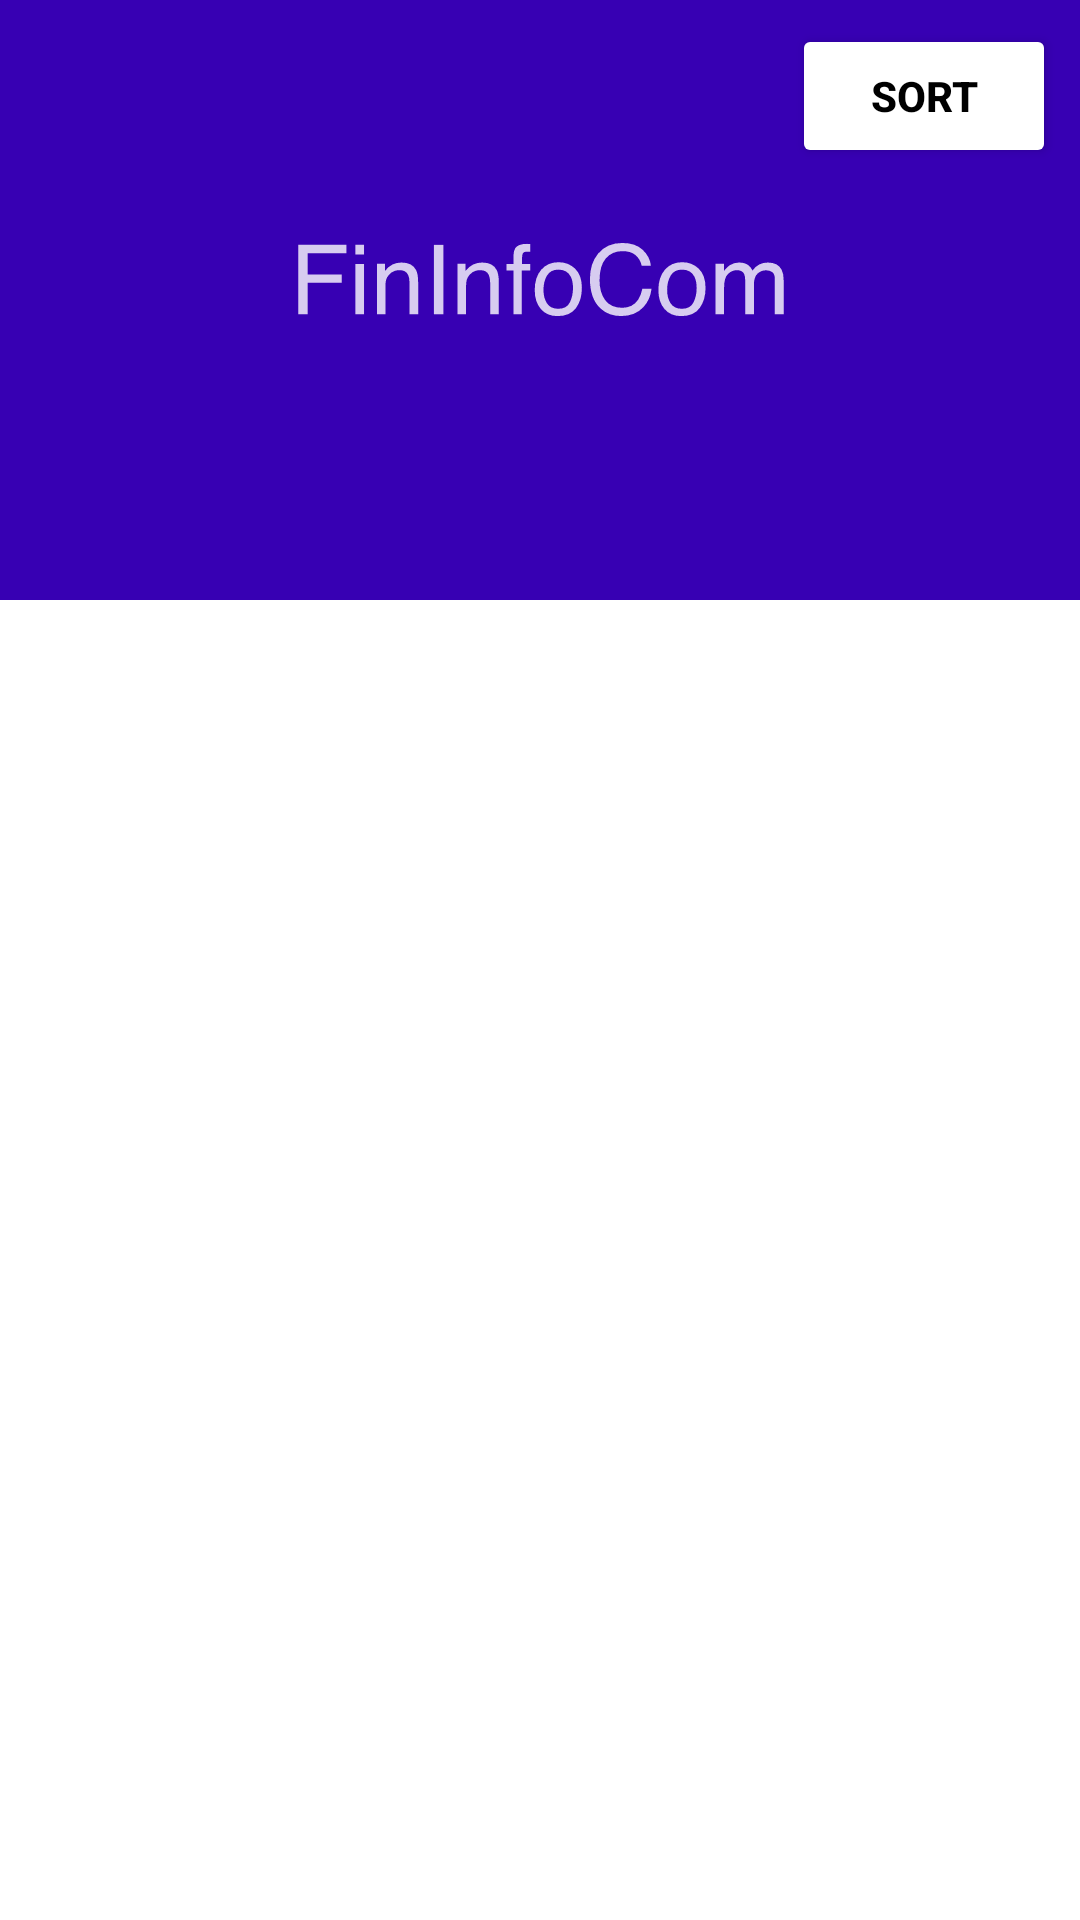

Reconstruct the res/layout file that produces this screen, plus the resources it refers to.
<!-- AndroidManifest.xml: application theme Theme.FinInfocomAssignment -->
<!-- res/layout/fragment_home.xml -->
<?xml version="1.0" encoding="utf-8"?>
<layout xmlns:android="http://schemas.android.com/apk/res/android"
    xmlns:tools="http://schemas.android.com/tools"
    xmlns:app="http://schemas.android.com/apk/res-auto">

    <data>
        <variable
            name="viewModel"
            type="com.appbin.fininfocomassignment.ui.home.HomeViewModel" />
    </data>

    <androidx.constraintlayout.widget.ConstraintLayout
        android:layout_width="match_parent"
        android:layout_height="match_parent"
        tools:context=".ui.home.Home">

        <ImageView
            android:id="@+id/brandImage"
            android:layout_width="match_parent"
            android:layout_height="200dp"
            android:src="@drawable/ic_action_name"
            android:background="@color/purple_700"
            app:layout_constraintTop_toTopOf="parent"
            tools:ignore="ContentDescription" />

        <Button
            app:layout_constraintTop_toTopOf="parent"
            app:layout_constraintEnd_toEndOf="parent"
            android:layout_margin="8dp"
            android:id="@+id/button"
            android:backgroundTint="@color/white"
            android:textStyle="bold"
            android:text="Sort"
            android:onClick="@{() -> viewModel.sortClicked()}"
            android:textColor="@color/black"
            android:layout_width="wrap_content"
            android:layout_height="wrap_content"/>

        <androidx.recyclerview.widget.RecyclerView
            android:id="@+id/recyclerView"
            android:layout_width="match_parent"
            android:layout_height="0dp"
            app:layout_constraintTop_toBottomOf="@id/brandImage"
            app:layout_constraintBottom_toBottomOf="parent"
            app:layoutManager="androidx.recyclerview.widget.LinearLayoutManager"
            tools:listitem="@layout/item_user" />


    </androidx.constraintlayout.widget.ConstraintLayout>
</layout>
<!-- res/layout/item_user.xml (included above) -->
<?xml version="1.0" encoding="utf-8"?>
<androidx.cardview.widget.CardView
    xmlns:android="http://schemas.android.com/apk/res/android"
    android:layout_width="match_parent"
    android:layout_height="wrap_content"
    android:layout_margin="8dp"
    app:cardCornerRadius="4dp"
    app:cardElevation="4dp"
    xmlns:app="http://schemas.android.com/apk/res-auto">

    <androidx.constraintlayout.widget.ConstraintLayout
        android:layout_width="match_parent"
        android:layout_height="wrap_content">

        <com.google.android.material.textview.MaterialTextView
            android:id="@+id/name_text"
            android:layout_width="0dp"
            app:layout_constraintRight_toRightOf="parent"
            android:layout_height="wrap_content"
            app:layout_constraintLeft_toLeftOf="parent"
            app:layout_constraintTop_toTopOf="parent"
            android:textColor="@color/black"
            android:textSize="14sp"
            android:maxLines="1"
            android:ellipsize="end"
            android:layout_marginStart="8dp"
            android:paddingStart="4dp"
            android:paddingEnd="4dp"
            android:visibility="visible" />

        <com.google.android.material.textview.MaterialTextView
            android:id="@+id/number_text"
            android:layout_width="0dp"
            android:layout_height="wrap_content"
            app:layout_constraintEnd_toEndOf="parent"
            app:layout_constraintTop_toBottomOf="@id/name_text"
            app:layout_constraintStart_toStartOf="@id/name_text"
            android:paddingEnd="4dp"
            android:paddingStart="4dp"
            android:textColor="@color/black"
            android:textSize="14sp"/>

        <com.google.android.material.textview.MaterialTextView
            android:id="@+id/address_text"
            android:layout_width="0dp"
            android:layout_height="wrap_content"
            android:paddingStart="4dp"
            android:paddingEnd="4dp"
            android:visibility="visible"
            app:layout_constraintStart_toStartOf="@id/name_text"
            app:layout_constraintTop_toBottomOf="@id/number_text"
            app:layout_constraintBottom_toBottomOf="parent"
            android:textColor="@color/black"
            android:textSize="14sp"/>

    </androidx.constraintlayout.widget.ConstraintLayout>



</androidx.cardview.widget.CardView>
<!-- resources referenced by this layout -->
<resources>
  <!-- drawable ic_action_name: vector/xml drawable (drawable-anydpi, 6315 chars, omitted) -->
  <style name="Theme.FinInfocomAssignment" parent="Theme.MaterialComponents.DayNight.NoActionBar">
          
          <item name="colorPrimary">@color/purple_500</item>
          <item name="colorPrimaryVariant">@color/purple_700</item>
          <item name="colorOnPrimary">@color/white</item>
          
          <item name="colorSecondary">@color/teal_200</item>
          <item name="colorSecondaryVariant">@color/teal_700</item>
          <item name="colorOnSecondary">@color/black</item>
          
          <item name="android:statusBarColor">?attr/colorPrimaryVariant</item>
          <item name="bottomSheetDialogTheme">@style/DialogStyle</item>
          
      </style>
  <style name="DialogStyle" parent="Theme.Design.Light.BottomSheetDialog">
          <item name="android:windowIsFloating">false</item>
          <item name="android:statusBarColor">@android:color/transparent</item>
          <item name="android:windowSoftInputMode">adjustResize</item>
          <item name="bottomSheetStyle">@style/AppModalStyle</item>
      </style>
  <style name="AppModalStyle" parent="Widget.Design.BottomSheet.Modal">
          <item name="android:background">@drawable/bottom_navigation_round_shape</item>
      </style>
  <!-- not gathered from this repository: default colours our renderer supplied (Android Studio template values) -->
  <color name="purple_500">#FF6200EE</color>
  <color name="purple_700">#FF3700B3</color>
  <color name="teal_200">#FF03DAC5</color>
  <color name="teal_700">#FF018786</color>
  <color name="black">#FF000000</color>
  <color name="white">#FFFFFFFF</color>
</resources>
